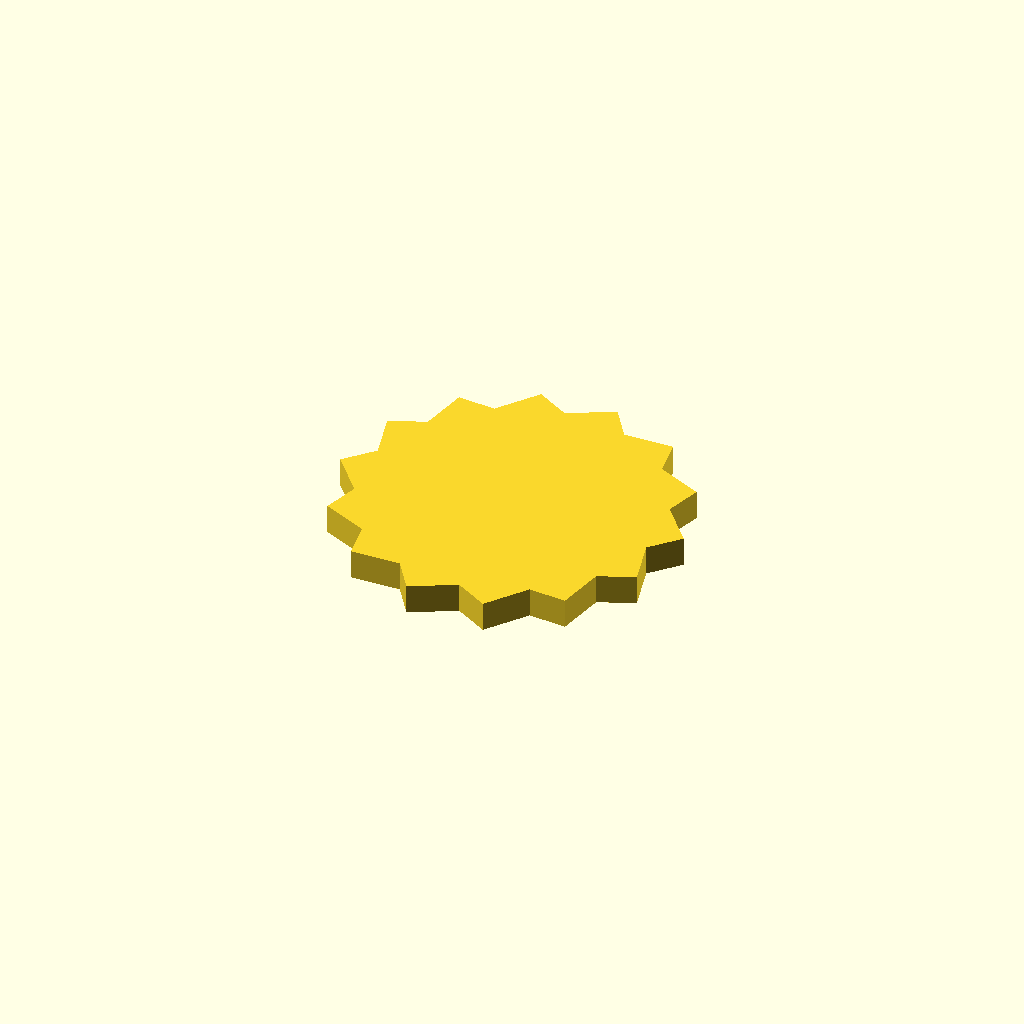
Cell 1: the model at its default parameters.
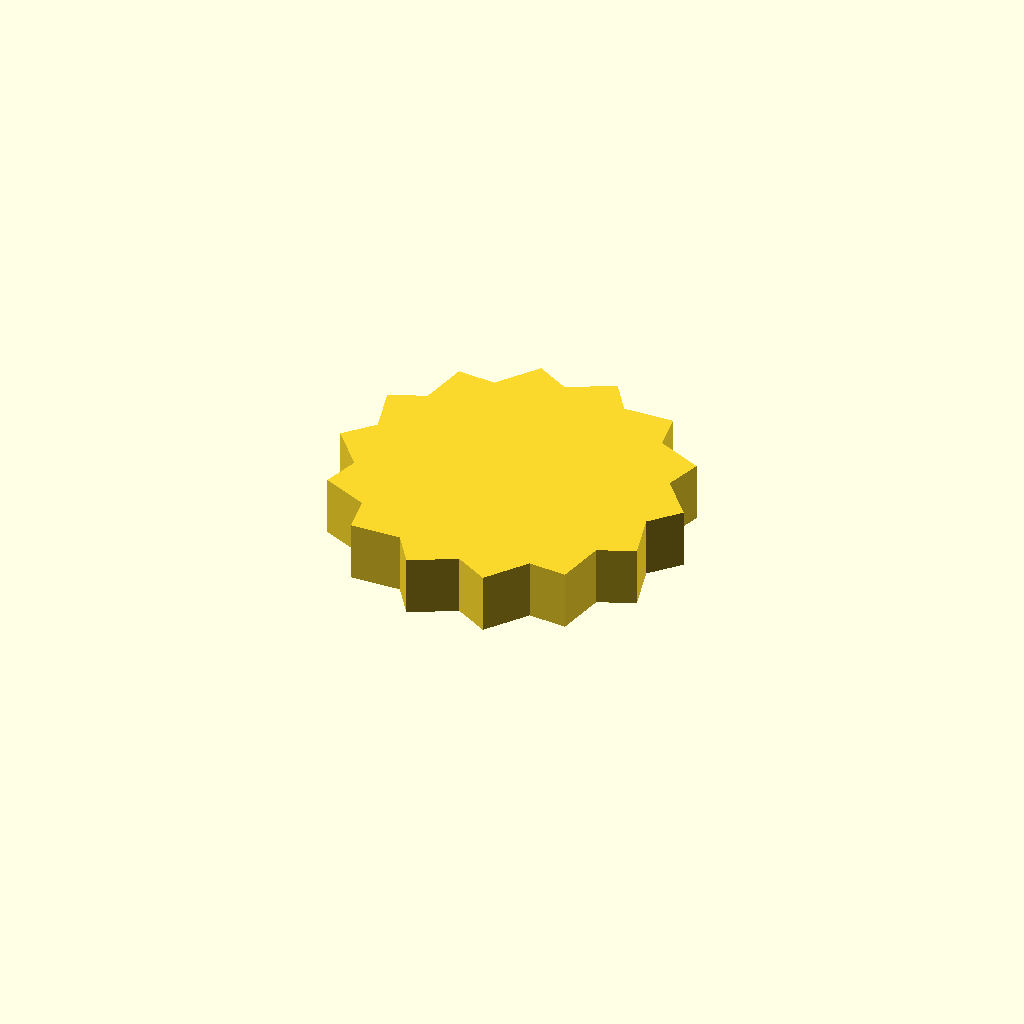
Cell 2: profile_height = 12 (everything else at default).
One fixed orthographic camera (rotation 55°, 0°, 25°; colour scheme Cornfield) for every cell.
OpenSCAD source file optional_data/data/sketch1/sprockets/part_0070.scad:
$fn = 32;

// ----------------------------------------------------------------------
// Chain sprocket: 14 teeth, 30 mm root radius
// ----------------------------------------------------------------------

// --- parameters (mm) ---
profile_height = 6;       // extrusion height
profile_points = 28;      // points of the closed outline

profile = [[64.713, 30.732], [69.899, 36.376], [63.397, 44.018], [65.62, 51.354], [56.446, 55.418], [55.267, 62.991], [45.238, 62.673], [40.889, 68.984], [31.992, 64.346], [25.336, 68.146], [19.332, 60.107], [11.686, 60.642], [9.765, 50.794], [2.644, 47.959], [5.186, 38.252], [0, 32.608], [6.502, 24.966], [4.279, 17.631], [13.452, 13.567], [14.632, 5.993], [24.661, 6.312], [29.009, 0], [37.907, 4.638], [44.563, 0.838], [50.567, 8.878], [58.213, 8.342], [60.134, 18.191], [67.255, 21.026]];  // single closed polygon, 28 points, counter clockwise

// --- the one profile operation ---
linear_extrude(height = profile_height) polygon(points = profile);
Parameter table extracted from the source (name, type, default, range or options):
profile_height: number, default 6
profile_points: number, default 28
